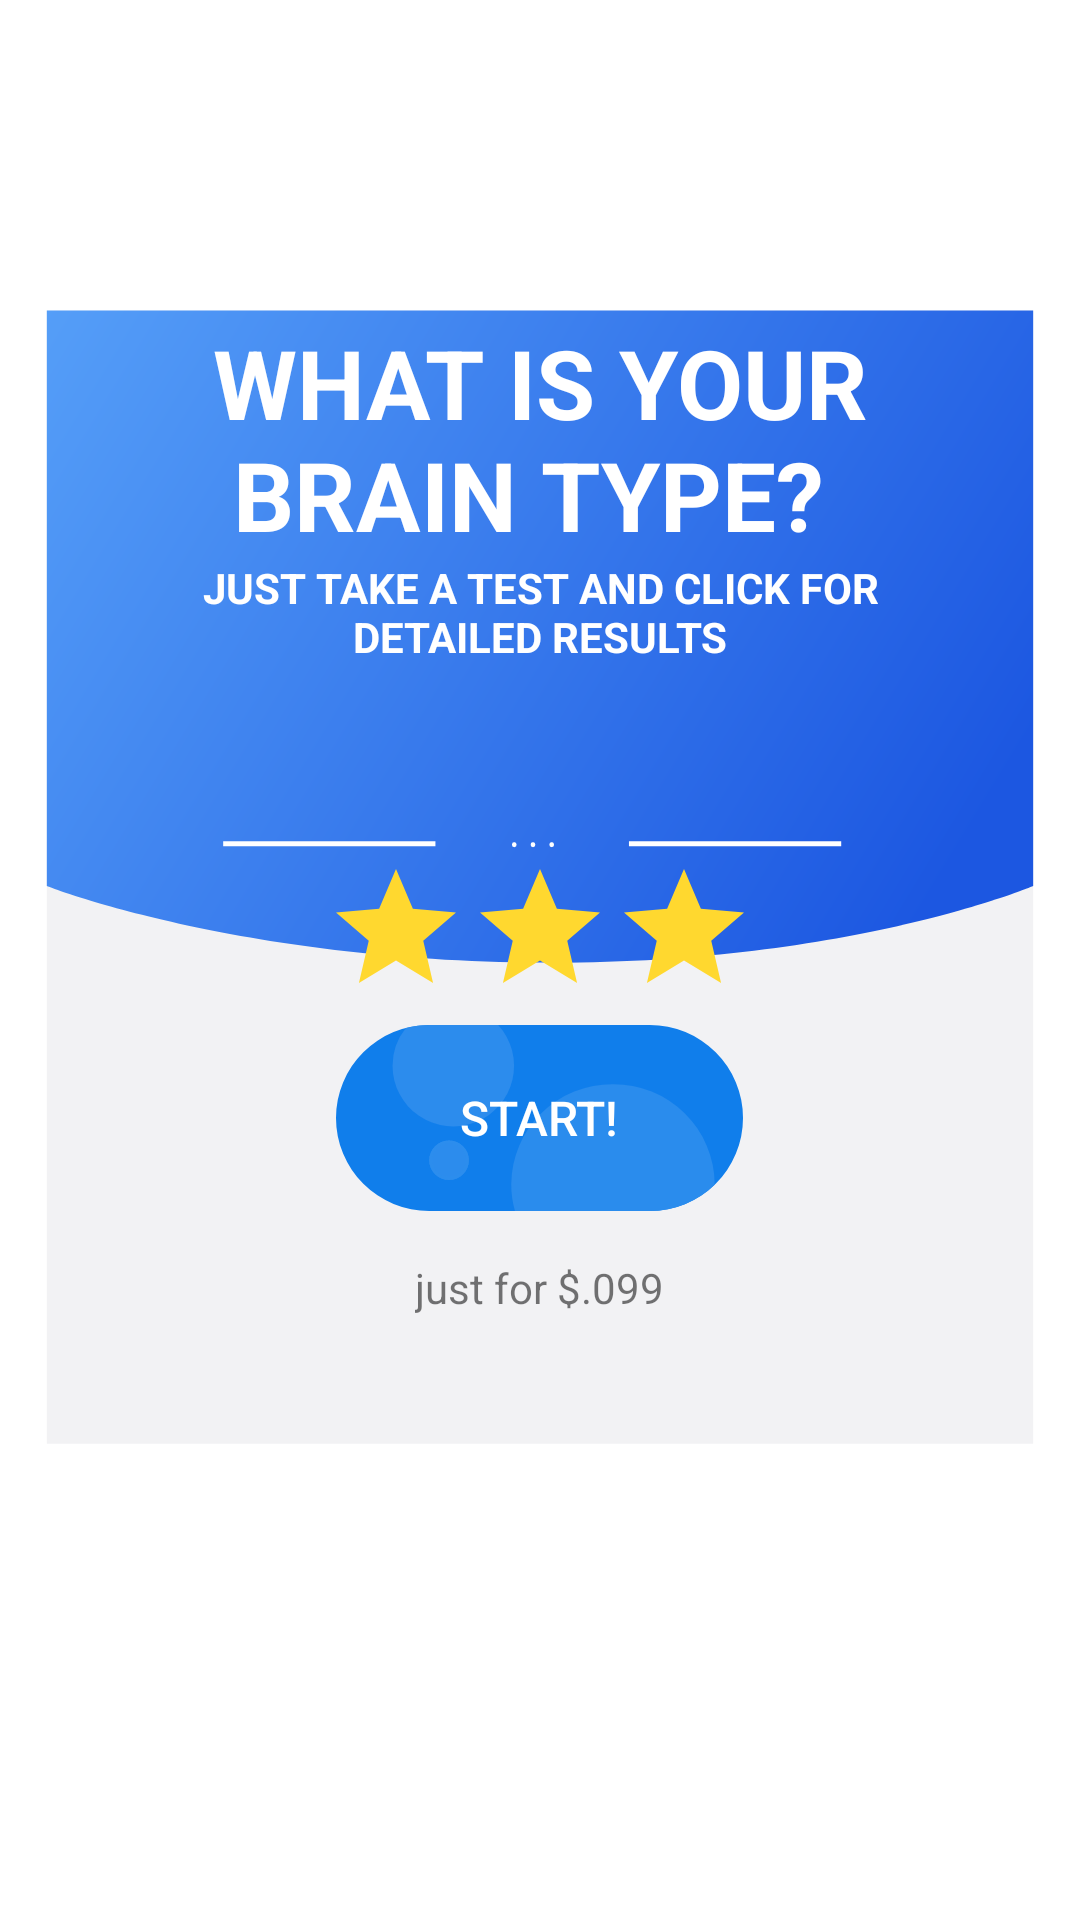

Android layout source for this screen:
<!-- AndroidManifest.xml: application theme fullScreen -->
<!-- res/layout/fragment_mental_test_start.xml -->
<?xml version="1.0" encoding="utf-8"?>
<layout xmlns:android="http://schemas.android.com/apk/res/android"
    xmlns:app="http://schemas.android.com/apk/res-auto"
    xmlns:tools="http://schemas.android.com/tools">

    <data>
        <variable
            name="startMentalTest"
            type="com.elfarsisy.lovetypetest.ui.fragments.mental_start.MentalTestStartFragment" />

    </data>

    <LinearLayout
        android:layout_width="match_parent"
        android:layout_height="match_parent"
        android:background="@color/colorWhite"
        android:gravity="center"
        tools:context=".ui.fragments.mental_start.MentalTestStartFragment">

        <LinearLayout
            android:layout_width="wrap_content"
            android:layout_height="460dp"
            android:background="@drawable/ic_in_app_purchase_overlay"
            android:orientation="vertical">

            <ImageView
                android:id="@+id/close_brain_start"
                android:layout_width="wrap_content"
                android:layout_height="wrap_content"
                android:layout_marginStart="@dimen/margin_mid"
                android:layout_marginTop="@dimen/margin_mid"
                android:background="@drawable/ic_close_black_24dp" />

            <TextView
                android:id="@+id/textView"
                android:layout_width="match_parent"
                android:layout_height="wrap_content"
                android:layout_marginStart="@dimen/margin_larg"
                android:layout_marginEnd="@dimen/margin_larg"
                android:text="WHAT IS YOUR BRAIN TYPE? "
                android:textAlignment="center"
                android:textColor="@color/colorWhite"
                android:textSize="@dimen/big_title_size"
                android:textStyle="bold" />

            <TextView
                android:id="@+id/textView4"
                android:layout_width="wrap_content"
                android:layout_height="wrap_content"
                android:layout_marginStart="@dimen/margin_larg"
                android:layout_marginEnd="@dimen/margin_larg"
                android:text="@string/just_take_a_test_and_click"
                android:textAlignment="center"
                android:textColor="@color/colorWhite"
                android:textSize="@dimen/text_size_14"
                android:textStyle="bold" />

            <LinearLayout
                android:layout_width="match_parent"
                android:layout_height="wrap_content"
                android:layout_marginTop="@dimen/margin_larg"
                android:gravity="center"
                android:orientation="horizontal">

                <ImageView
                    android:id="@+id/imageView4"
                    android:layout_width="48dp"
                    android:layout_height="48dp"
                    android:src="@drawable/ic_star_black_24dp"
                    app:layout_constraintHorizontal_chainStyle="packed"
                     />

                <ImageView
                    android:id="@+id/imageView5"
                    android:layout_width="48dp"
                    android:layout_height="48dp"
                    android:src="@drawable/ic_star_black_24dp"
                    app:layout_constraintHorizontal_chainStyle="packed"
                 />

                <ImageView
                    android:id="@+id/imageView6"
                    android:layout_width="48dp"
                    android:layout_height="48dp"
                    android:src="@drawable/ic_star_black_24dp"
                    app:layout_constraintHorizontal_chainStyle="packed"/>

            </LinearLayout>

            <FrameLayout
                android:id="@+id/button_layout"
                android:layout_width="wrap_content"
                android:layout_height="wrap_content"
                android:layout_gravity="center">

                <Button
                    android:id="@+id/start_instraction_fragment"
                    style="@style/next_quick_question_style"
                    android:text="Start!" />
            </FrameLayout>

            <TextView
                android:id="@+id/textView5"
                android:layout_width="wrap_content"
                android:layout_height="wrap_content"
                android:layout_gravity="center"
                android:text="just for $.099" />
        </LinearLayout>
    </LinearLayout>
</layout>
<!-- resources referenced by this layout -->
<resources>
  <color name="colorWhite">#FFFFFF</color>
  <dimen name="big_title_size">32sp</dimen>
  <dimen name="margin_larg">64dp</dimen>
  <dimen name="margin_mid">16dp</dimen>
  <dimen name="text_size_14">14sp</dimen>
  <!-- drawable ic_star_black_24dp (drawable) -->
  <vector android:height="24dp" android:tint="#FFD82F"
      android:viewportHeight="24.0" android:viewportWidth="24.0"
      android:width="24dp" xmlns:android="http://schemas.android.com/apk/res/android">
      <path android:fillColor="#FF000000" android:pathData="M12,17.27L18.18,21l-1.64,-7.03L22,9.24l-7.19,-0.61L12,2 9.19,8.63 2,9.24l5.46,4.73L5.82,21z"/>
  </vector>
  <string name="just_take_a_test_and_click">JUST TAKE A TEST AND CLICK FOR DETAILED RESULTS</string>
  <style name="next_quick_question_style">
          <item name="android:layout_width">wrap_content</item>
          <item name="android:layout_height">wrap_content</item>
          <item name="android:layout_marginTop">@dimen/margin_small</item>
          <item name="android:layout_marginBottom">@dimen/margin_mid</item>
          <item name="android:background">@drawable/ic_next</item>
          <item name="android:textColor">@color/colorWhite</item>
          <item name="android:textSize">@dimen/text_size_16</item>
      </style>
  <style name="fullScreen" parent="Theme.AppCompat.Light.NoActionBar">
          <item name="android:windowActionBar">false</item>
          <item name="android:noHistory">true</item>
          <item name="windowActionBar">false</item>
          <item name="font">@font/sequel_sans_light_disp</item>
      </style>
  <dimen name="margin_small">8dp</dimen>
  <!-- drawable ic_next (drawable) -->
  <vector xmlns:android="http://schemas.android.com/apk/res/android"
      android:width="135.613dp"
      android:height="62.156dp"
      android:viewportWidth="135.613"
      android:viewportHeight="62.156">
    <path
        android:pathData="M31.078,0L104.535,0A31.078,31.078 0,0 1,135.613 31.078L135.613,31.078A31.078,31.078 0,0 1,104.535 62.156L31.078,62.156A31.078,31.078 0,0 1,0 31.078L0,31.078A31.078,31.078 0,0 1,31.078 0z"
        android:fillColor="#107eeb"/>
    <path
        android:pathData="M37.67,45.204m-6.592,0a6.592,6.592 0,1 1,13.184 0a6.592,6.592 0,1 1,-13.184 0"
        android:strokeWidth="1"
        android:fillColor="#2c8ced"
        android:strokeColor="#00000000"/>
    <path
        android:pathData="M37.67,45.204m-6.092,0a6.092,6.092 0,1 1,12.184 0a6.092,6.092 0,1 1,-12.184 0"
        android:strokeWidth="1"
        android:fillColor="#00000000"
        android:strokeColor="#2c8ded"/>
    <path
        android:pathData="M59.617,62.155A33.024,33.024 0,0 1,58.389 53.208,33.67 33.67,0 0,1 92.289,19.776a33.671,33.671 0,0 1,33.9 33.432q0,0.078 0,0.155a30.975,30.975 0,0 1,-21.66 8.791Z"
        android:fillColor="#2a8ced"/>
    <path
        android:pathData="M18.835,13.656A20.163,20.163 0,0 1,23.289 0.984,31.144 31.144,0 0,1 31.078,0L54.035,0A20.248,20.248 0,1 1,18.835 13.656Z"
        android:fillColor="#2c8ced"/>
  </vector>
  <dimen name="text_size_16">16sp</dimen>
</resources>
